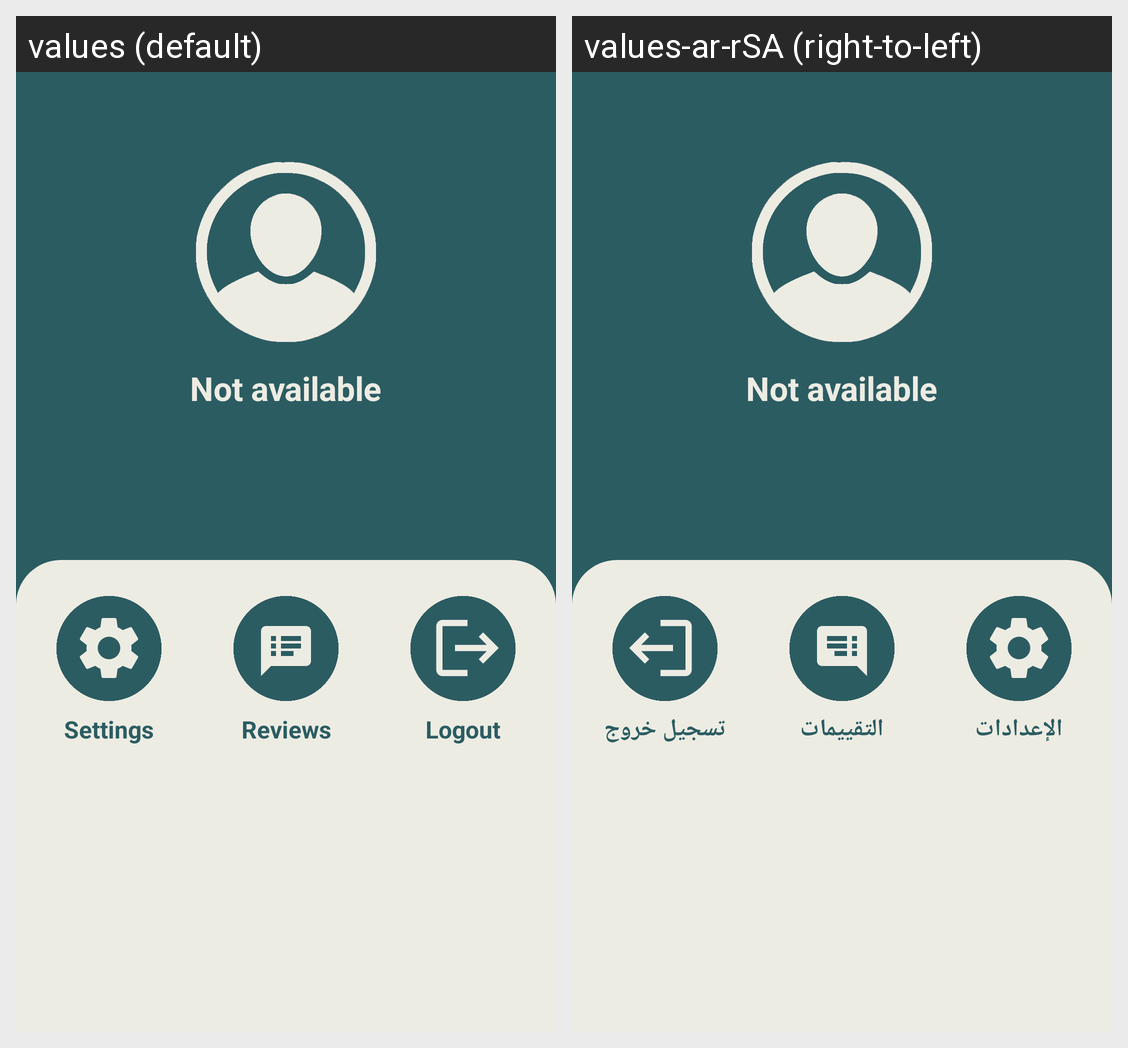

Locale-by-locale string values for the Android screen shown in this grid:
Android screen res/layout/fragment_profile_collection_point_provider.xml rendered under 2 locales, left to right: values (default), values-ar-rSA (right-to-left). Device: Nexus 5 (rendered at 1080×1920; each locale shown at half size, 540×960, under a caption strip naming it); theme Theme.Wasselha.
Strings drawn on this screen, with the default value and each locale's value (text and hints the layout hard-codes, and strings that could not be matched under every locale, appear in the picture but are not listed):

settings_in_profile_page
  values: Settings
  values-ar-rSA: الإعدادات

reviews_in_profiles
  values: Reviews
  values-ar-rSA: التقييمات

logout_in_profile_page
  values: Logout
  values-ar-rSA: تسجيل خروج
